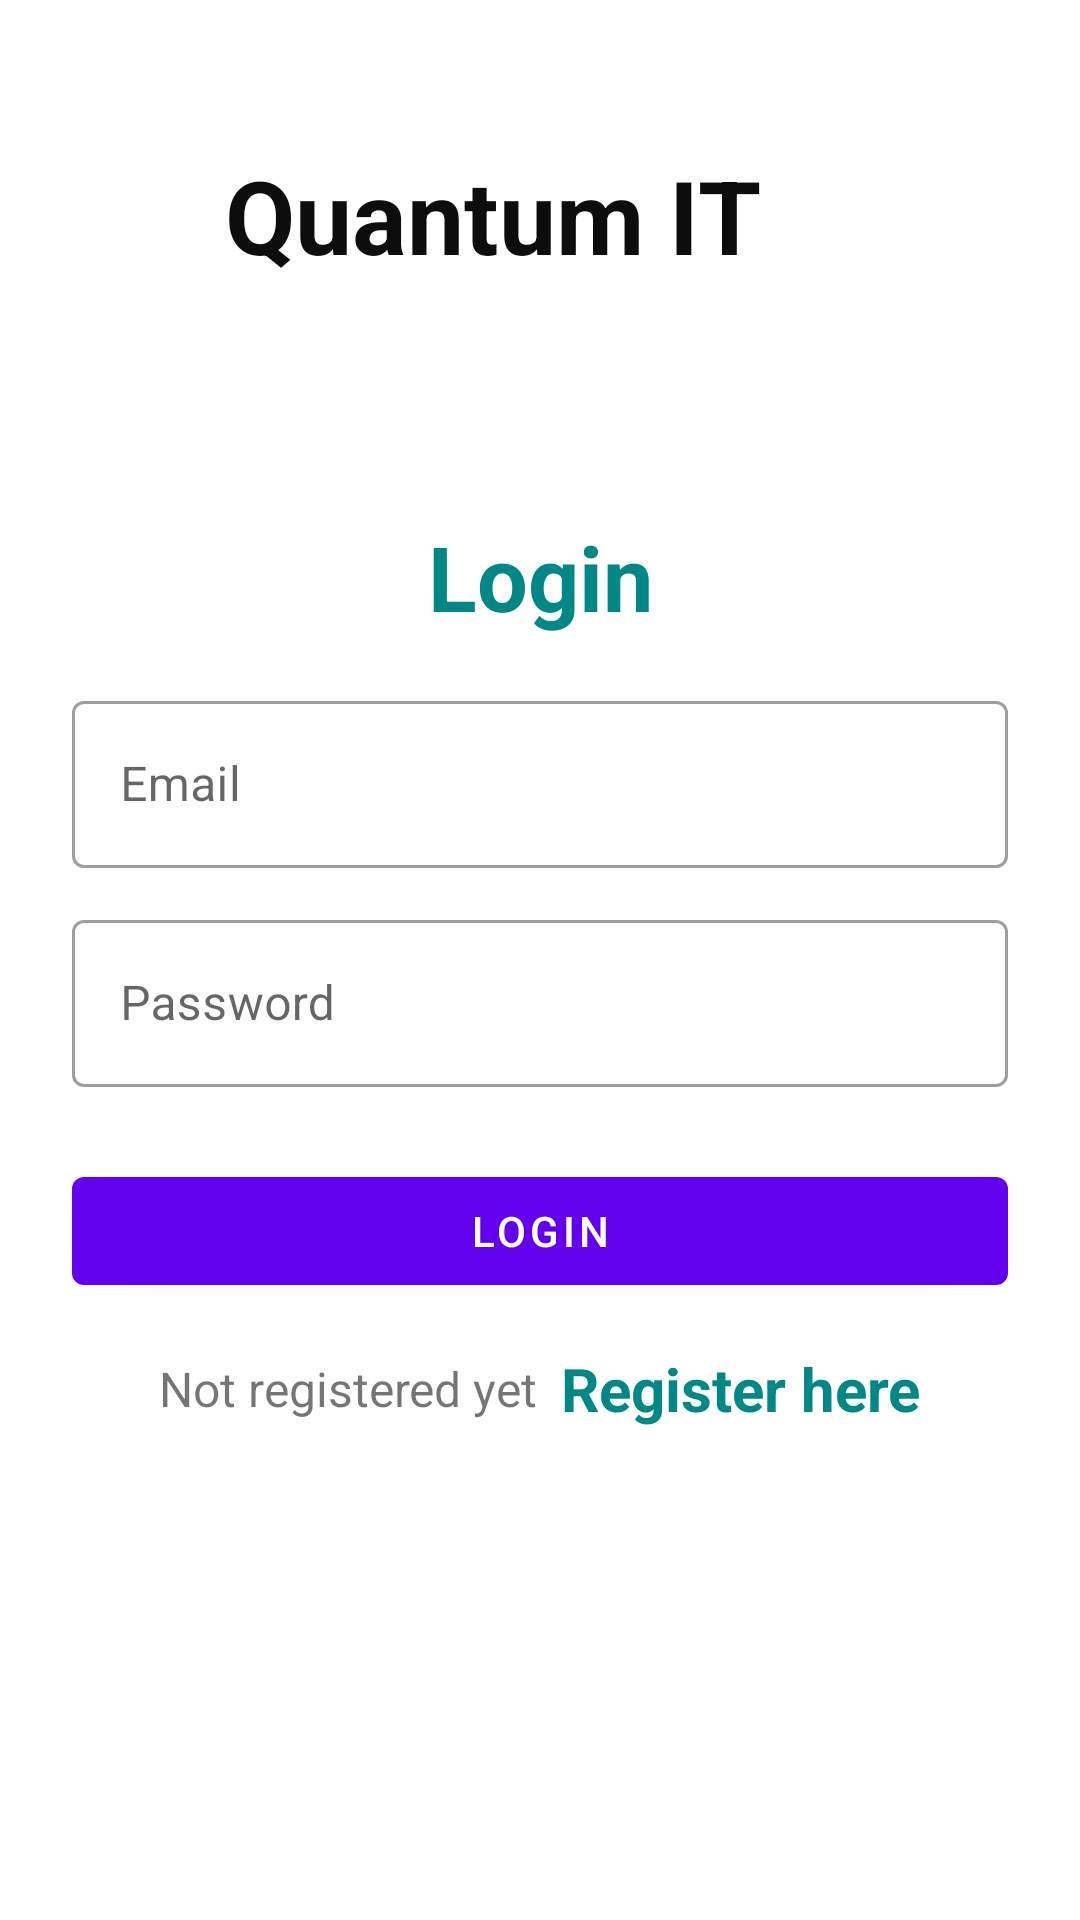

Layout XML and referenced resources for this Android screen:
<!-- AndroidManifest.xml: application theme Theme.FirebaseAuthsALL -->
<!-- res/layout/activity_log_in.xml -->
<?xml version="1.0" encoding="utf-8"?>
<LinearLayout xmlns:android="http://schemas.android.com/apk/res/android"
    xmlns:app="http://schemas.android.com/apk/res-auto"
    xmlns:tools="http://schemas.android.com/tools"
    android:layout_width="match_parent"
    android:layout_height="match_parent"
    android:orientation="vertical"
    android:padding="24dp"
    tools:context=".LogInActivity">

    <TextView
        android:id="@+id/imageView"
        android:layout_width="410dp"
        android:layout_height="82dp"
        android:layout_gravity="center"
        android:layout_marginTop="25dp"
        android:text="            Quantum IT"
        android:textColor="#0E0D0D"
        android:textSize="34sp"
        android:textStyle="bold" />

    <LinearLayout
        android:layout_width="match_parent"
        android:layout_height="match_parent"
        android:orientation="vertical"
        android:layout_gravity="center"
        android:layout_marginTop="25dp">

        <TextView
            android:layout_width="match_parent"
            android:layout_height="wrap_content"
            android:text="Login"
            android:textSize="30sp"
            android:textStyle="bold"
            android:textColor="@color/teal_700"
            android:gravity="center_horizontal"
            android:layout_marginVertical="16dp"/>


        <com.google.android.material.textfield.TextInputLayout
            android:layout_width="match_parent"
            style="@style/Widget.MaterialComponents.TextInputLayout.OutlinedBox"
            android:layout_height="wrap_content">

            <com.google.android.material.textfield.TextInputEditText
                android:id="@+id/etRegEmail"
                android:layout_width="match_parent"
                android:layout_height="wrap_content"
                android:hint="Email"
                android:inputType="textEmailAddress"/>
        </com.google.android.material.textfield.TextInputLayout>


        <com.google.android.material.textfield.TextInputLayout
            android:layout_width="match_parent"
            style="@style/Widget.MaterialComponents.TextInputLayout.OutlinedBox"
            android:layout_height="wrap_content"
            android:layout_marginTop="12dp">

            <com.google.android.material.textfield.TextInputEditText
                android:id="@+id/etRegPass"
                android:layout_width="match_parent"
                android:layout_height="wrap_content"
                android:hint="Password"
                android:inputType="textPassword"/>
        </com.google.android.material.textfield.TextInputLayout>

        <com.google.android.material.button.MaterialButton
            android:id="@+id/btnRegister"
            android:layout_width="match_parent"
            android:layout_height="wrap_content"
            android:layout_marginTop="24dp"
            android:text="Login"/>

        <LinearLayout
            android:layout_width="match_parent"
            android:layout_height="wrap_content"
            android:layout_marginTop="15dp"
            android:gravity="center"
            android:orientation="horizontal">

            <TextView
                android:layout_width="wrap_content"
                android:layout_height="wrap_content"
                android:text="Not registered yet"
                android:textSize="16sp"/>

            <TextView
                android:id="@+id/tvLoginHere"
                android:layout_width="wrap_content"
                android:layout_height="wrap_content"
                android:layout_marginLeft="8dp"
                android:text="Register here"
                android:textColor="@color/teal_700"
                android:textStyle="bold"
                android:textSize="20sp"/>

        </LinearLayout>

    </LinearLayout>

</LinearLayout>
<!-- resources referenced by this layout -->
<resources>
  <style name="Theme.FirebaseAuthsALL" parent="Theme.MaterialComponents.DayNight.NoActionBar">
          
          <item name="colorPrimary">@color/purple_500</item>
          <item name="colorPrimaryVariant">@color/purple_700</item>
          <item name="colorOnPrimary">@color/white</item>
          
          <item name="colorSecondary">@color/teal_200</item>
          <item name="colorSecondaryVariant">@color/teal_700</item>
          <item name="colorOnSecondary">@color/black</item>
          
          <item name="android:statusBarColor" tools:targetApi="l">?attr/colorPrimaryVariant</item>
          
      </style>
  <!-- not gathered from this repository: default colours our renderer supplied (Android Studio template values) -->
  <color name="purple_500">#FF6200EE</color>
  <color name="purple_700">#FF3700B3</color>
  <color name="teal_200">#FF03DAC5</color>
  <color name="teal_700">#FF018786</color>
  <color name="black">#FF000000</color>
  <color name="white">#FFFFFFFF</color>
</resources>
